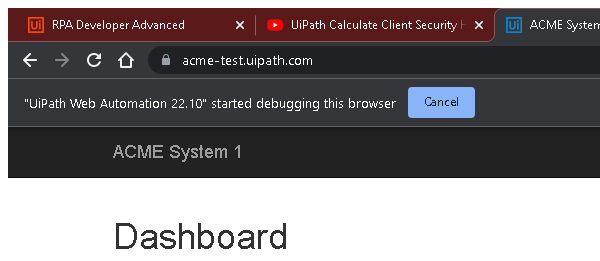
Task: This is one of the assignments from UIpath RE Framework module
Let's do this!
Workflow: System1_Navigate_to_WIDetails

Step 1: Attach Browser - System1 Dashboard (chrome.exe)

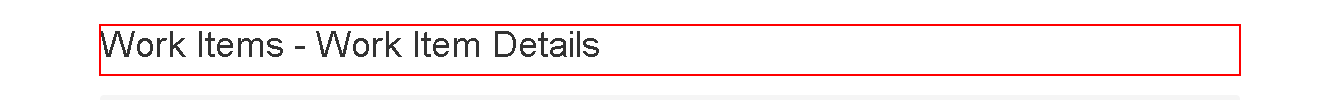
Step 2: find the heading 'Work Items      ...' in window 'ACME System 1 - Work Items' (chrome.exe)
